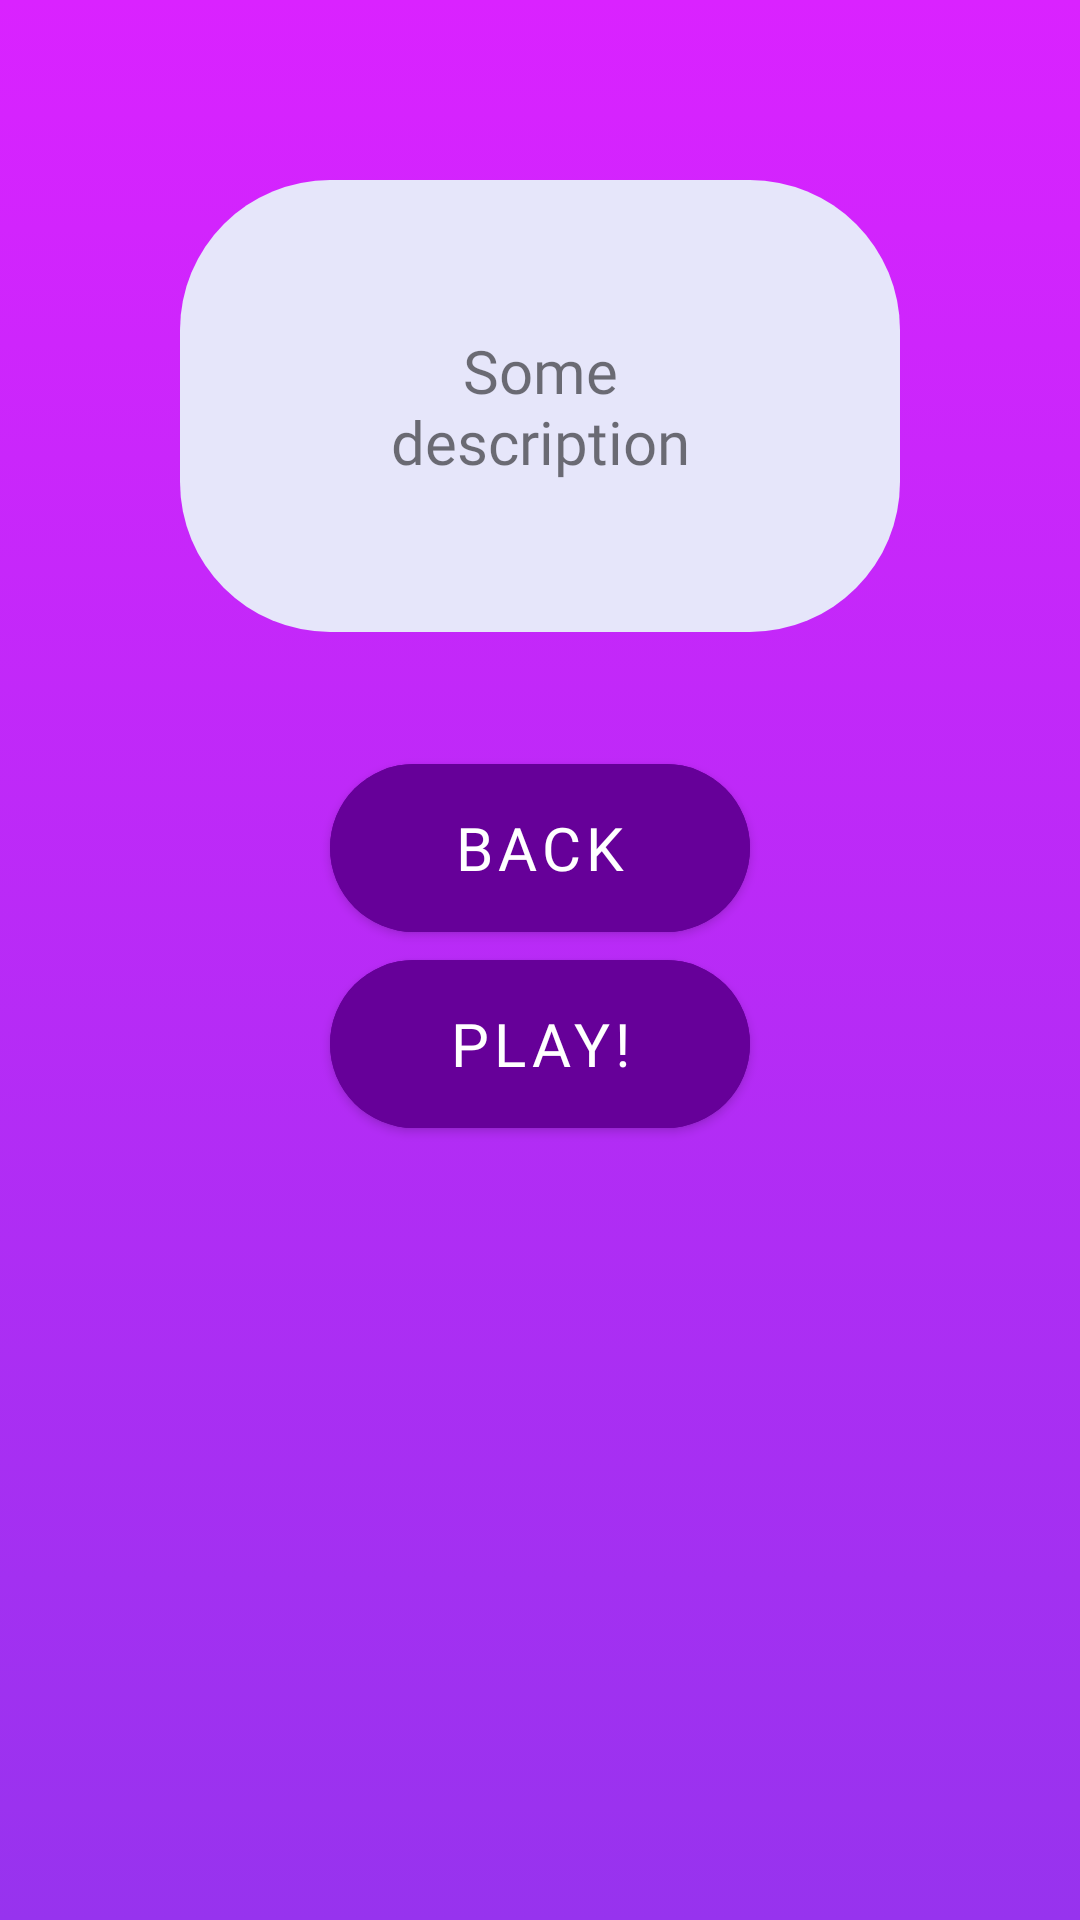

The Android layout XML behind this screen, and the referenced resources:
<!-- AndroidManifest.xml: application theme Theme.AndroidGame -->
<!-- res/layout/fragment_game_description.xml -->
<?xml version="1.0" encoding="utf-8"?>
<FrameLayout xmlns:android="http://schemas.android.com/apk/res/android"
    xmlns:tools="http://schemas.android.com/tools"
    android:layout_width="match_parent"
    android:layout_height="match_parent"
    xmlns:app="http://schemas.android.com/apk/res-auto"
    android:background="@drawable/gradient_background"
    android:theme="@style/ThemeOverlay.AndroidGame.FullscreenContainer"
    tools:context="com.sumsung.braindash.mainmenu.GameDescriptionFragment">

    <RelativeLayout
        android:layout_width="match_parent"
        android:layout_height="match_parent">

        <RelativeLayout
            android:layout_width="wrap_content"
            android:layout_height="wrap_content"
            android:layout_alignParentBottom="true"
            android:layout_marginHorizontal="60dp"
            android:layout_marginTop="60dp"
            android:layout_marginBottom="11dp"
            android:orientation="vertical">

            <com.google.android.material.button.MaterialButton
                android:id="@+id/back_button"
                android:layout_width="200dp"
                android:layout_height="68dp"
                android:layout_below="@+id/description_text"
                android:layout_centerHorizontal="true"
                android:layout_marginHorizontal="50dp"
                android:layout_marginTop="38dp"
                android:backgroundTint="@color/purple_2"
                android:fontFamily="@font/button_font"
                android:text="@string/back"
                android:textSize="20sp"
                app:cornerRadius="30dp" />

            <TextView
                android:id="@+id/description_text"
                android:layout_width="wrap_content"
                android:layout_height="wrap_content"
                android:layout_centerHorizontal="true"
                android:background="@drawable/textview_rounded_corner"
                android:fontFamily="@font/button_font"
                android:padding="50sp"
                android:text="Some description"
                android:textAlignment="center"
                android:textSize="20sp" />

            <com.google.android.material.button.MaterialButton
                android:id="@+id/start_game_button"
                android:layout_width="200dp"
                android:layout_height="68dp"
                android:layout_below="@+id/back_button"
                android:layout_centerHorizontal="true"
                android:layout_marginHorizontal="50dp"
                android:layout_marginTop="-3dp"
                android:backgroundTint="@color/purple_2"
                android:fontFamily="@font/button_font"
                android:text="@string/start_game"
                android:textSize="20sp"
                app:cornerRadius="30dp" />

            <TextView
                android:id="@+id/transition_timer_text"
                android:layout_width="match_parent"
                android:layout_height="225sp"
                android:layout_below="@+id/start_game_button"
                android:layout_marginTop="63dp"
                android:fontFamily="@font/button_font"
                android:textAlignment="center"
                android:textColor="@color/white"
                android:textSize="100sp" />

        </RelativeLayout>
    </RelativeLayout>

</FrameLayout>
<!-- resources referenced by this layout -->
<resources>
  <color name="purple_2">#660099</color>
  <color name="white">#FFFFFFFF</color>
  <!-- drawable gradient_background (drawable) -->
  <?xml version="1.0" encoding="utf-8"?>
  <selector xmlns:android="http://schemas.android.com/apk/res/android">
      <item>
          <shape>
              <gradient
                 android:angle="-45"
                  android:startColor="#DA22FF"
                  android:endColor="#9733EE"
                  />
          </shape>
      </item>
  </selector>
  <!-- drawable textview_rounded_corner (drawable) -->
  <?xml version="1.0" encoding="utf-8"?>
  <shape xmlns:android="http://schemas.android.com/apk/res/android" android:shape="rectangle">
      <corners android:radius = "50dp"/>
      <solid android:color = "@color/textview_color" />
  </shape>
  <string name="back">back</string>
  <string name="start_game">Play!</string>
  <style name="ThemeOverlay.AndroidGame.FullscreenContainer" parent="">
          <item name="fullscreenBackgroundColor">@color/light_blue_600</item>
          <item name="fullscreenTextColor">@color/light_blue_A200</item>
      </style>
  <style name="Theme.AndroidGame" parent="Theme.MaterialComponents.DayNight.DarkActionBar">
          
          <item name="colorPrimary">@color/purple_500</item>
          <item name="colorPrimaryVariant">@color/purple_700</item>
          <item name="colorOnPrimary">@color/white</item>
          
          <item name="colorSecondary">@color/teal_200</item>
          <item name="colorSecondaryVariant">@color/teal_700</item>
          <item name="colorOnSecondary">@color/black</item>
          
          <item name="android:statusBarColor" tools:targetApi="l">?attr/colorPrimaryVariant</item>
          
          <item name="android:windowFullscreen">true</item>
      </style>
  <color name="textview_color">#E6E6FA</color>
  <color name="light_blue_600">#FF039BE5</color>
  <color name="light_blue_A200">#FF40C4FF</color>
  <color name="purple_500">#FF6200EE</color>
  <color name="purple_700">#FF3700B3</color>
  <color name="teal_200">#FF03DAC5</color>
  <color name="teal_700">#FF018786</color>
  <color name="black">#FF000000</color>
</resources>
